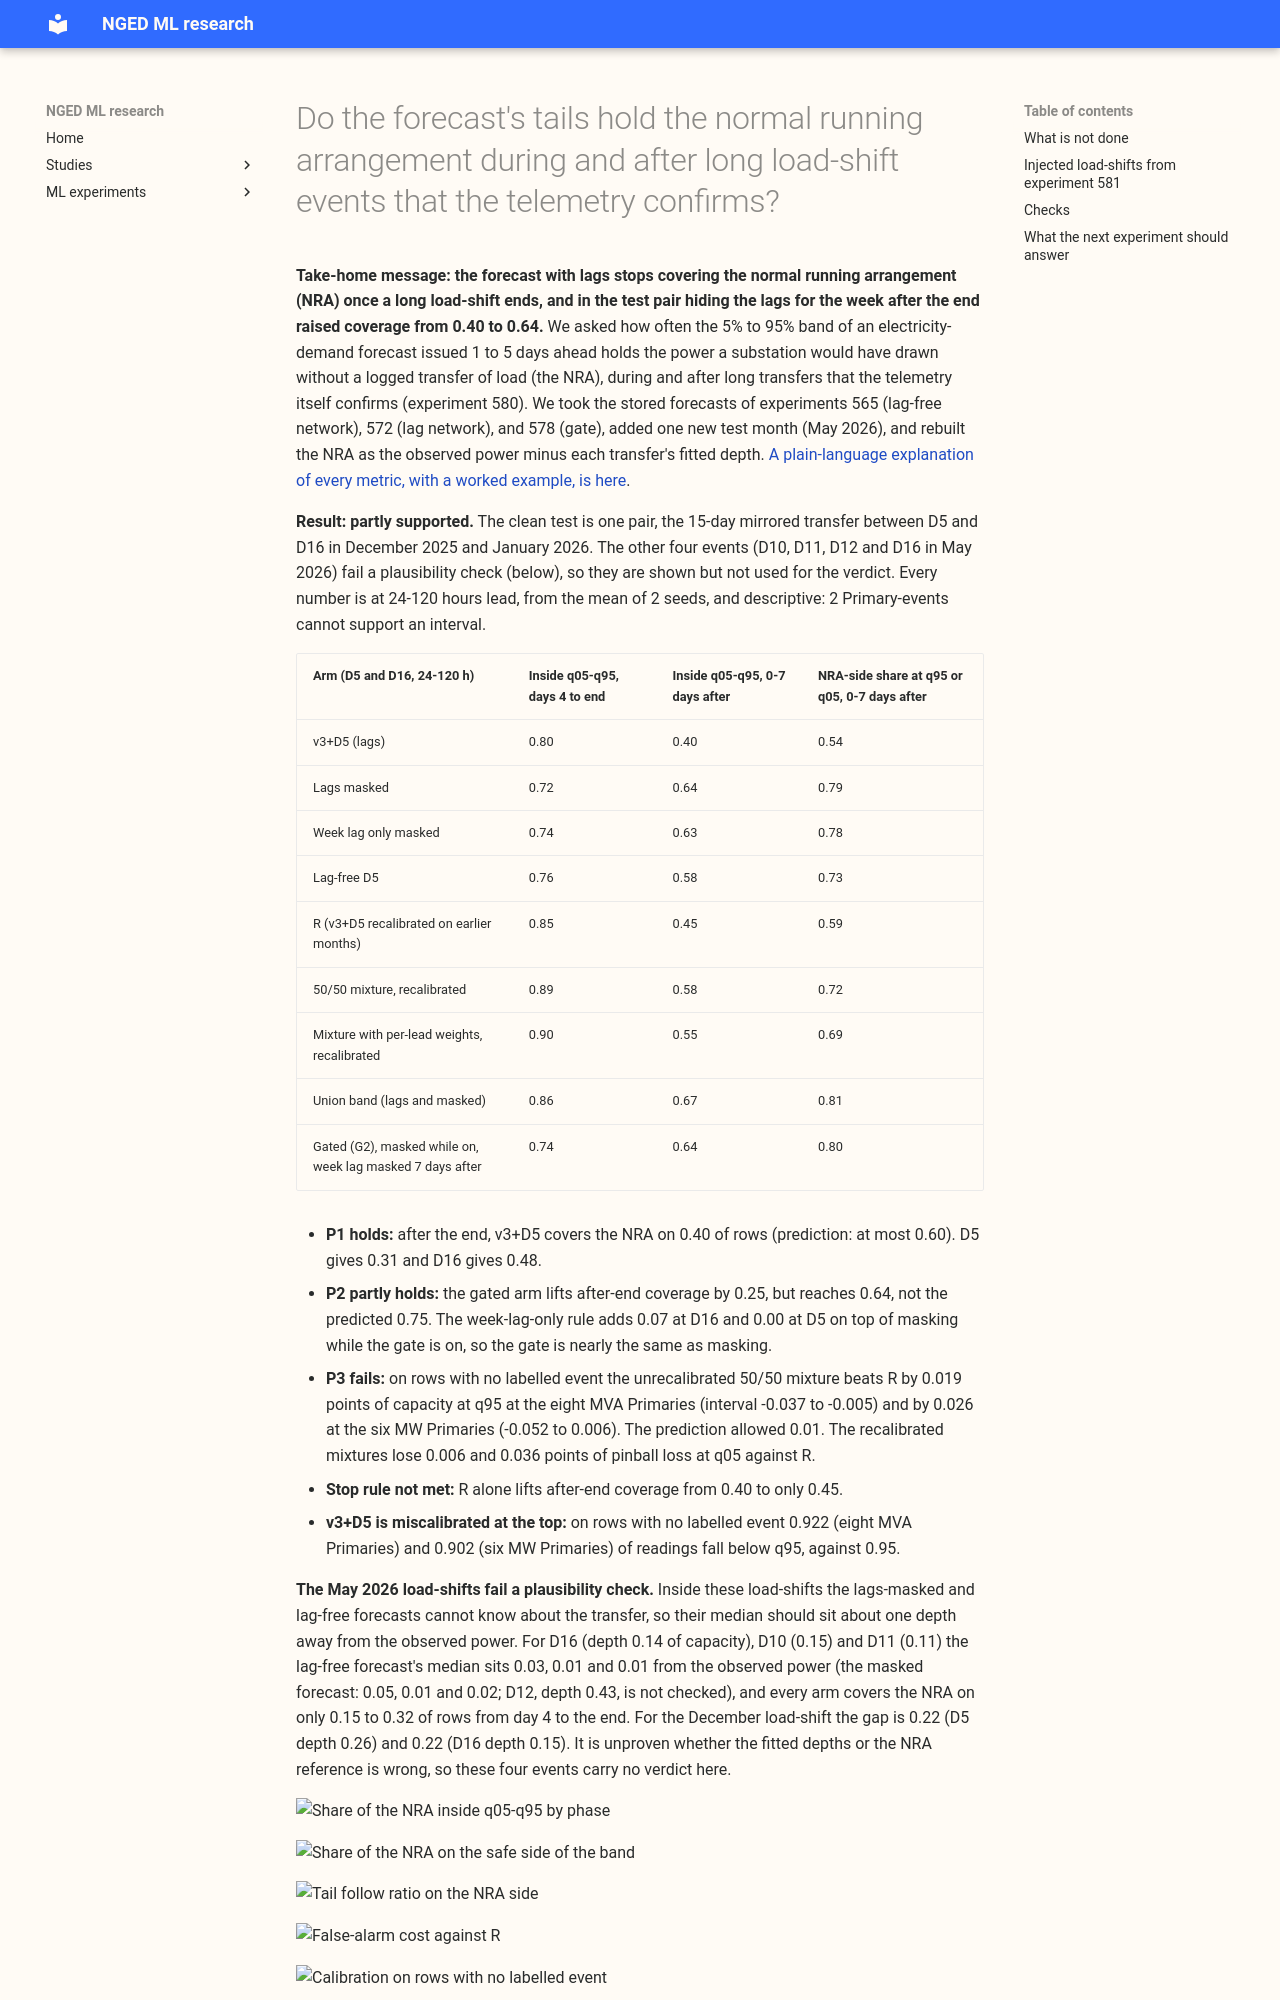

repository: openclimatefix/nged-ml-research · page: ml-experiments/00582-nra-tails-on-verified-load-shift-events/result/index.html · generator: mkdocs

---
id: "00582"
slug: nra-tails-on-verified-load-shift-events
title: >-
  Do the forecast's tails hold the normal running arrangement during and after long load-shift
  events that the telemetry confirms?
theme: lagged-power-and-error-correction
also_relevant_to:
  - lsc-detectors
status: finished
kind: other
protocol: demand-v2
size: >-
  complex. Stored: forecasts and fitted weights in the private data folder only. More than one
  defensible design (how the control is recalibrated, how the mixture and the union band are built,
  what the after-snap-back rule masks). Spans code whose callers need a search (experiments 565, 572,
  578, 580). Serving path and degradation rule: not touched (this repository holds none). Cost:
  CPU plus about 0.3 GPU-h.
hypothesis: >-
  On load-shift events that the telemetry confirms (experiment 580), the forecast of the
  lag network, issued 1 to 5 days ahead, covers the normal running arrangement (NRA) well during
  the event and badly in the 7
  days after the load-shift ends, because the week lag still holds the event. A rule that keeps
  the week lag masked for 7 days after the event restores that coverage without a loss on rows with
  no labelled event, and a mixture or union band does no better than the same network recalibrated
  on earlier months.
prediction: >-
  Written before any score. P1: after the end of a verified event, the v3+D5 network's q05-q95 band
  holds the NRA on at most 0.60 of rows at 24-120 h. P2: the gated arm with the after-snap-back rule
  holds it on at least 0.75 of rows, a lift of at least 0.15. P3: on rows with no labelled event, every
  mixture and union arm is within 0.01 points of effective capacity of the recalibrated control R in
  pinball loss at q05 and at q95. The prediction fails if the mixture beats R on those rows by more
  than 0.01, or if the rule lifts after-end coverage by less than 0.15. Stop rule: if R alone lifts
  after-end coverage to 0.75, no blend or gate is needed for the tails.
decision_rule: >-
  Descriptive. Fewer than 10 verified real events exist (4 transfers, 8 Primary-events; the
  statistics merge D12's three May spans, so they count 6), so
  every event-phase number is descriptive, with an event-block bootstrap interval that leaves one
  Primary out at a time. Rows with no labelled event carry the counted tests: pinball loss at q05
  and at q95, for the eight MVA Primaries and the six MW Primaries, each arm against R (Bonferroni
  count 4 per arm), with a month-block bootstrap of 5 blocks (near the minimum to maximum of the
  folds) and the minimum detectable effect beside each contrast. Threshold for porting a rule: zero
  (a rule adds one inference-time step), kept only if no pre-registered slice is hurt by more than the
  larger of 0.03 and its minimum detectable effect.
benchmark: >-
  The v3+D5 network (experiments 572 and 578, stored), its lags-masked twin, the lag-free D5 network
  (experiment 565, stored), and the recalibrated control R built here from the v3+D5 forecasts.
row_set_id: experiment_470_intersection_v1
metric: >-
  Share of the NRA inside q05-q95 and q01-q99 by phase, tail follow ratio, pinball loss at q01, q05,
  q95, and q99, width inflation against R, false-alarm cost on rows with no labelled event.
verdict: partly supported
best_arm: >-
  No arm wins everywhere. On the 15-day verified D5 and D16 pair, the union band of v3+D5 and its
  lags-masked twin holds the NRA inside q05-q95 on 0.67 of rows in the 7 days after the end, against
  0.40 for v3+D5 (24-120 h; 2 Primary-events, descriptive).
headline: >-
  On the verified D5 and D16 pair, v3+D5's q05-q95 band holds the normal running arrangement (NRA) on
  0.80 of rows from day 4 to the end of the load-shift but on only 0.40 of rows in the 7 days after the
  end, against 0.90 nominal. Masking the lags, a union band, a gate, or a mixture lifts the after-end
  share to 0.55-0.67, and recalibrating v3+D5 alone to 0.45. On the three load-shifts of May 2026
  every arm, including the forecasts that never see a lag, misses the NRA during the load-shift
  (0.20 of rows), which may be due to the NRA reference or the fitted depths rather than the arms (unproven).
lessons: >-
  After a load-shift ends, the lags are the part that fails, and removing them (or widening to the
  union of the lagged and lag-free bands) is what helps. Recalibration alone helps little, so the
  fix is not only a calibration fix. The gate adds little beyond masking: the week-lag-only rule adds
  0.07 at D16 and nothing at D5. A mixture beats the recalibrated control on rows with no labelled
  event by 0.02 points of pinball loss at q95, so the mixture's gain there is real but small. Three of
  the four verified transfers of May 2026 fail a check that a forecast blind to the load-shift is far
  from the NRA, so their depths need a second look before they are used as an evaluation target.
take_home_message: >-
  After a long load-shift ends, the forecast with lags covers the normal running arrangement in its
  q05-q95 band on only 40% of half-hours (90% is the target), because the week-old lag still holds
  the load-shift. Hiding the lags for that week, or using the wider of the lagged and lag-free bands,
  lifts that to 55-67%, which is still below 90%. Only one transfer (between D5 and D16) is a clean
  test; the May 2026 load-shifts cannot be used until their depths are rechecked.
production_status: not-for-production
adopted_in: none
advice:
  - >-
    Judge any lag control on the 7 days after the load-shift ends, where v3+D5 covers the NRA on
    0.40 of rows, not on the whole event (phase table, Dec pair).
  - >-
    Compare every blend, union or widening with the recalibrated control R, because v3+D5's q95
    holds 0.922 and 0.902 of readings on rows with no labelled event (calibration figure).
  - >-
    Before using a telemetry-fitted load-shift depth as an NRA reference, check that a forecast with
    no lags is far from the observed power inside the span; the May 2026 transfers fail it
    (Checks).
  - >-
    Test the after-snap-back rule on the injected event bank before porting it: 2 real events
    cannot separate the gate from masking (phase table).
---
